Run: headless pygame with SDL's dummy video driver; simulated clock (each Clock.tick advances the game by its frame time, no real sleeping); random seed 0; keys injected as events and as key.get_pressed() state; no mouse input; restart key R tapped at the start of phases 3 and 4.
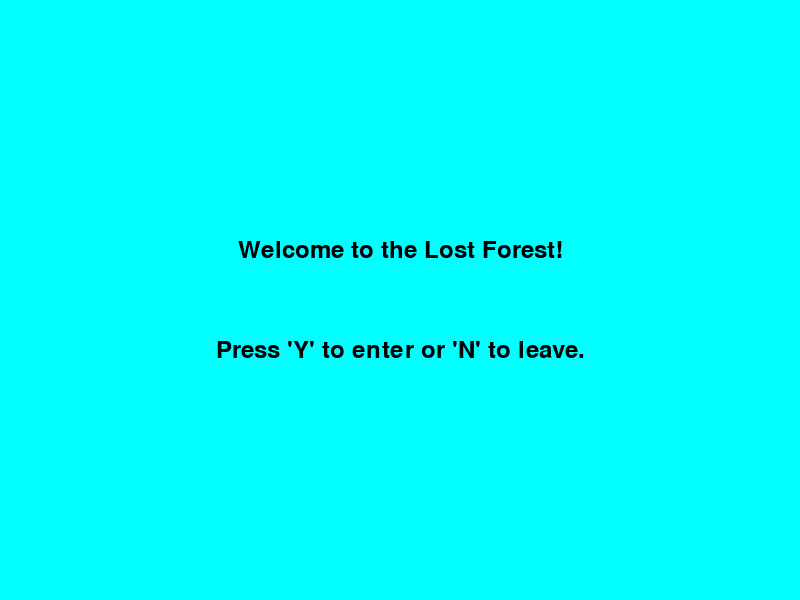
Frame 1 of 4 · flips 1–60 · no input
Frame 2 of 4 · flips 61–180 · tapped SPACE, RETURN · held RIGHT (→), D · screen unchanged from frame 1, image omitted
Frame 3 of 4 · flips 181–300 · tapped R · held DOWN (↓), S · screen unchanged from frame 2, image omitted
Frame 4 of 4 · flips 301–420 · tapped R · held LEFT (←), A, UP (↑), W · screen unchanged from frame 3, image omitted

The pygame program that drew these frames:

#import modules
import pygame
import sys

pygame.init()

# Screen setup
WIDTH, HEIGHT = 800, 600
screen = pygame.display.set_mode((WIDTH, HEIGHT))
pygame.display.set_caption("Adventure of the Lost Forest")

# Colors
CYAN = (0, 255, 255)
GREEN = (0, 128, 0)
MAGENTA = (255, 0, 255)
BLUE = (0, 0, 255)
RED = (255, 0, 0)
YELLOW = (255, 255, 0)
BLACK = (0, 0, 0)
WHITE = (255, 255, 255)

# Font
font = pygame.font.Font(None, 36)

# Game states
INTRO, FOREST, LAKE, MAGIC, KNOWLEDGE, EXIT_PATH, GAME_OVER = 1, 2, 3, 4, 5, 6, 7
current_state = INTRO
choices = []

# Text drawing function
def draw_text(text, color, y_offset=0):
    text_surface = font.render(text, True, color)
    text_rect = text_surface.get_rect(center=(WIDTH // 2, HEIGHT // 2 + y_offset))
    screen.blit(text_surface, text_rect)

# Scene handlers
def handle_intro():
    screen.fill(CYAN)
    draw_text("Welcome to the Lost Forest!", BLACK, -50)
    draw_text("Press 'Y' to enter or 'N' to leave.", BLACK, 50)

def handle_forest():
    screen.fill(GREEN)
    draw_text("You step into the forest. The trees whisper in the wind.", WHITE, -50)
    draw_text("Press 'Y' to follow a glowing light or 'N' to stay and explore.", WHITE, 50)

def handle_lake():
    screen.fill(MAGENTA)
    draw_text("You arrive at a shimmering lake. A mysterious figure stands in the water.", WHITE, -50)
    draw_text("Press '1' to drink from the lake or '2' to speak with the figure.", WHITE, 50)

def handle_magic():
    screen.fill(BLUE)
    draw_text("You gain magical powers from the lake's energy.", WHITE)

def handle_knowledge():
    screen.fill(RED)
    draw_text("You gain ancient wisdom from the figure.", WHITE, 50)

def handle_exit_path():
    screen.fill(YELLOW)
    draw_text("You find a path leading out of the forest, but mysteries remain unsolved.", BLACK)

def game_over():
    screen.fill(BLACK)
    draw_text("Game Over. Thanks for playing!", WHITE, -50)
    draw_text("Press 'R' to restart or 'Q' to quit.", WHITE, 50)

def restart_game():
    global current_state, choices
    current_state = INTRO
    choices = []

# Main game loop
def game_loop():
    global current_state
    running = True
    while running:
        for event in pygame.event.get():
            if event.type == pygame.QUIT:
                pygame.quit()
                sys.exit()

            if event.type == pygame.KEYDOWN:
                if current_state == INTRO:
                    if event.key == pygame.K_y:
                        choices.append("adventurous")
                        current_state = FOREST
                    elif event.key == pygame.K_n:
                        current_state = GAME_OVER

                elif current_state == FOREST:
                    if event.key == pygame.K_y:
                        choices.append("adventurous")
                        current_state = LAKE
                    elif event.key == pygame.K_n:
                        choices.append("cautious")
                        current_state = EXIT_PATH

                elif current_state == LAKE:
                    if event.key == pygame.K_1:
                        choices.append("adventurous")
                        current_state = MAGIC
                    elif event.key == pygame.K_2:
                        choices.append("cautious")
                        current_state = KNOWLEDGE

                elif current_state in [MAGIC, KNOWLEDGE, EXIT_PATH]:
                    current_state = GAME_OVER

                elif current_state == GAME_OVER:
                    if event.key == pygame.K_r:
                        restart_game()
                    elif event.key == pygame.K_q:
                        pygame.quit()
                        sys.exit()

        # Draw current scene
        if current_state == INTRO:
            handle_intro()
        elif current_state == FOREST:
            handle_forest()
        elif current_state == LAKE:
            handle_lake()
        elif current_state == MAGIC:
            handle_magic()
        elif current_state == KNOWLEDGE:
            handle_knowledge()
        elif current_state == EXIT_PATH:
            handle_exit_path()
        elif current_state == GAME_OVER:
            game_over()

        # Show choices
        if choices:
            choice_summary = f"Choices made: {' -> '.join(choices)}"
            draw_text(choice_summary, WHITE, 150)

        pygame.display.flip()

game_loop()
